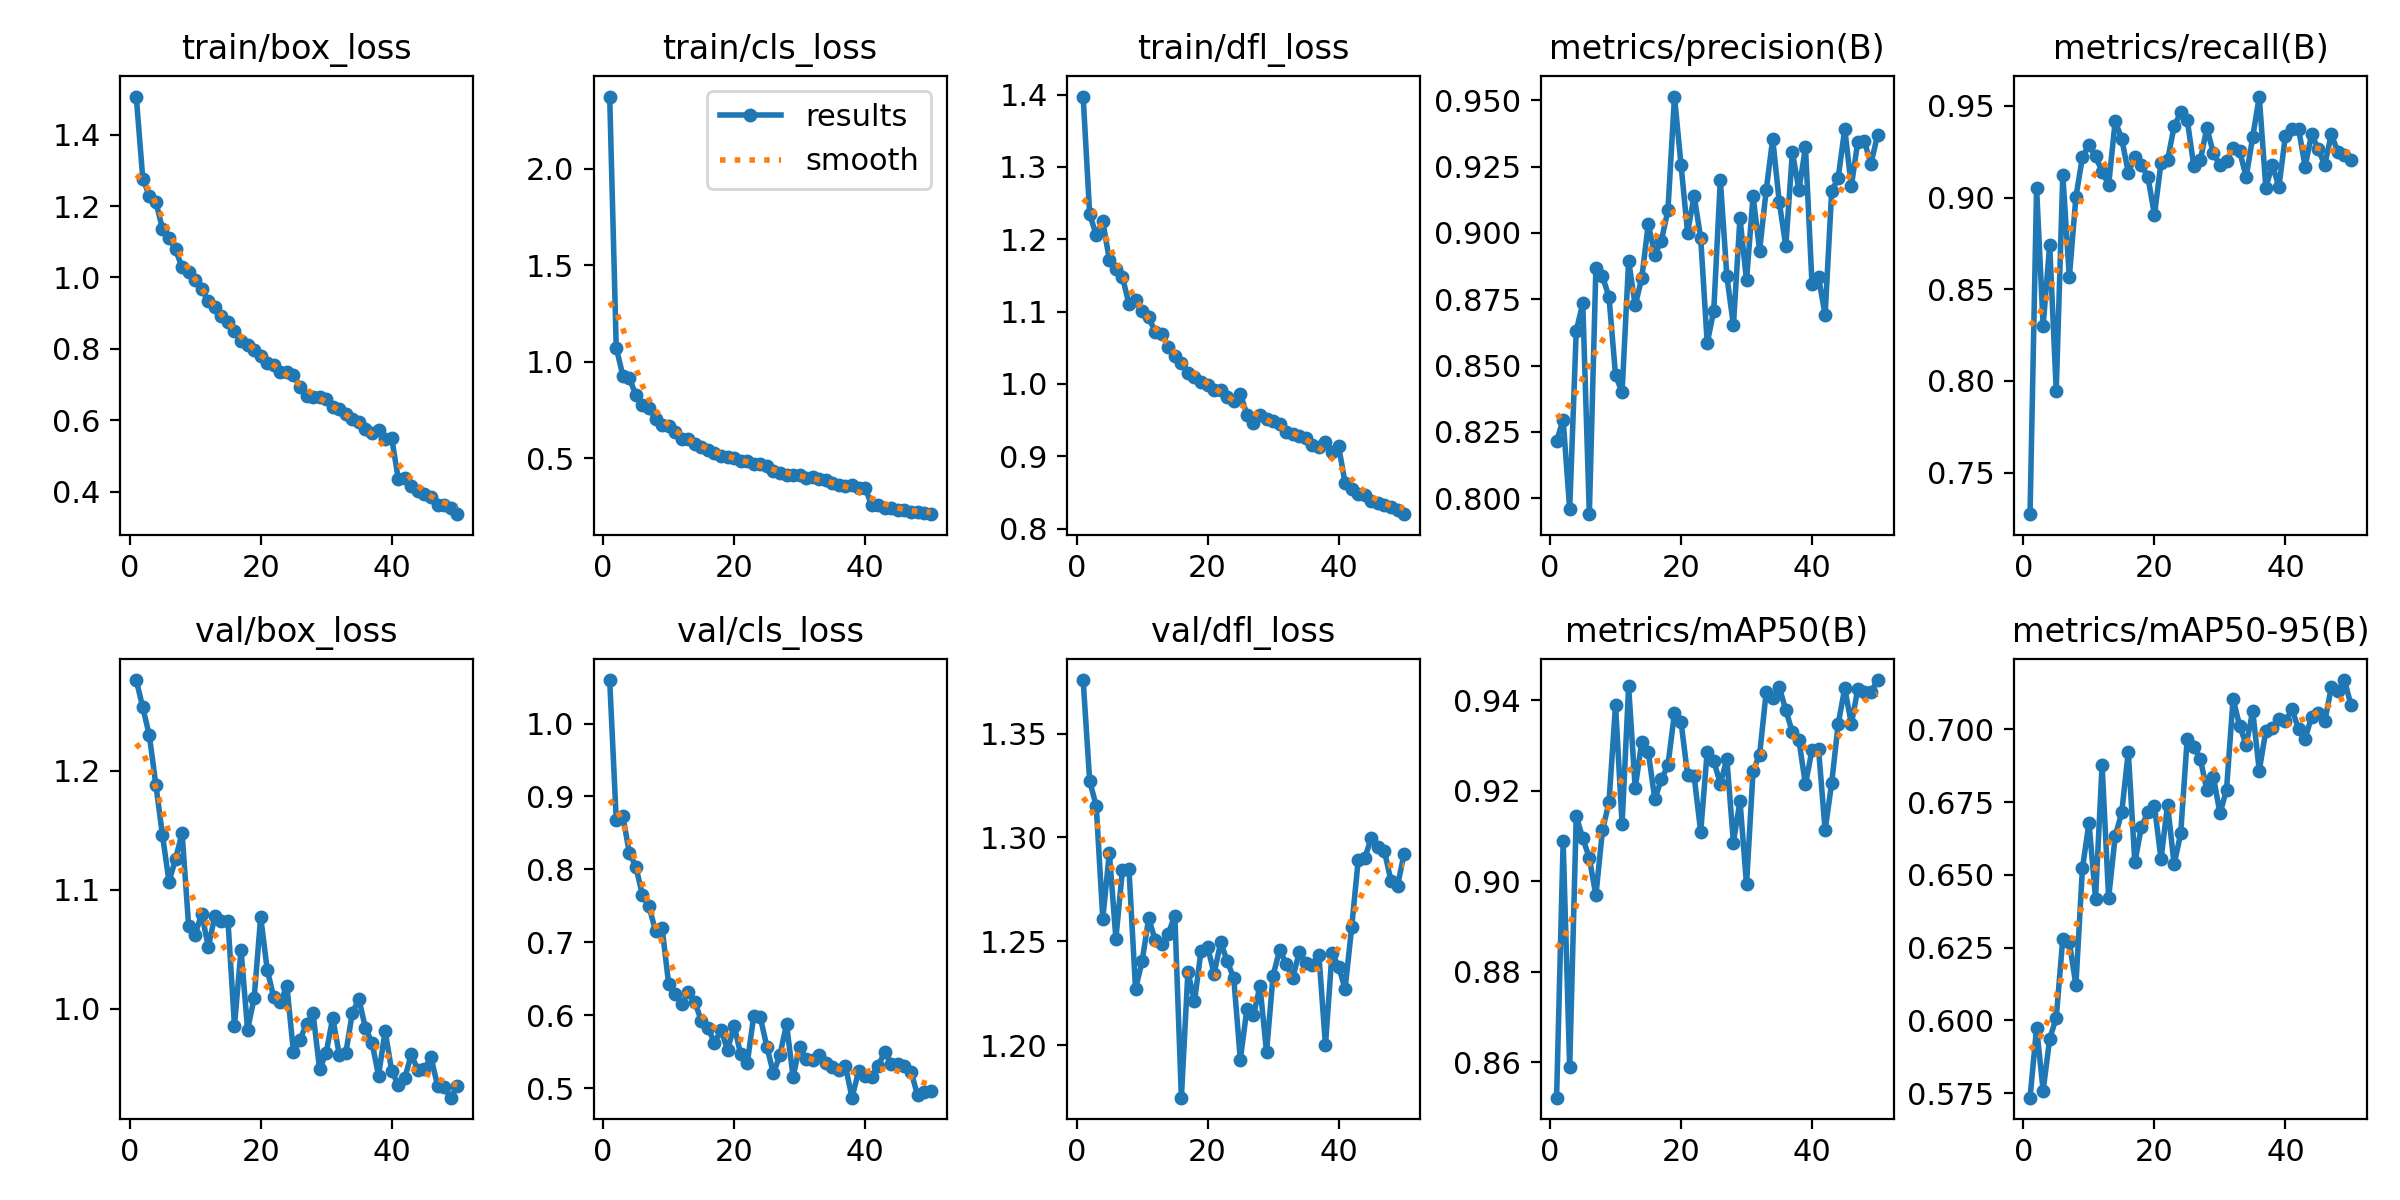

The table this chart was drawn from, first rows:
epoch, time, train/box_loss, train/cls_loss, train/dfl_loss, metrics/precision(B), metrics/recall(B), metrics/mAP50(B), metrics/mAP50-95(B), val/box_loss, val/cls_loss, val/dfl_loss, lr/pg0, lr/pg1, lr/pg2
1, 27.46, 1.507, 2.374, 1.397, 0.8215, 0.7273, 0.8521, 0.5734, 1.276, 1.06, 1.376, 0.0002181, 0.0002181, 0.0002181
2, 50.62, 1.277, 1.074, 1.235, 0.8296, 0.9051, 0.9088, 0.5975, 1.253, 0.8678, 1.327, 0.0004317, 0.0004317, 0.0004317
3, 73.48, 1.229, 0.9294, 1.206, 0.7958, 0.8302, 0.8588, 0.5759, 1.23, 0.8736, 1.315, 0.0006365, 0.0006365, 0.0006365
4, 96.19, 1.212, 0.9155, 1.225, 0.8631, 0.8742, 0.9143, 0.5937, 1.188, 0.8226, 1.261, 0.0006274, 0.0006274, 0.0006274
5, 118.9, 1.136, 0.8289, 1.172, 0.8734, 0.7947, 0.9095, 0.6009, 1.146, 0.8037, 1.293, 0.0006142, 0.0006142, 0.0006142
6, 142.4, 1.111, 0.7789, 1.159, 0.794, 0.9123, 0.9051, 0.6281, 1.107, 0.7645, 1.251, 0.000601, 0.000601, 0.000601
7, 165.2, 1.079, 0.7606, 1.148, 0.8869, 0.8566, 0.8968, 0.6269, 1.126, 0.7493, 1.284, 0.0005878, 0.0005878, 0.0005878
8, 187.9, 1.028, 0.704, 1.11, 0.8837, 0.9002, 0.9112, 0.6122, 1.148, 0.7155, 1.285, 0.0005746, 0.0005746, 0.0005746
9, 210.6, 1.015, 0.6744, 1.116, 0.8759, 0.9221, 0.9174, 0.6522, 1.07, 0.7195, 1.227, 0.0005613, 0.0005613, 0.0005613
10, 233.4, 0.9923, 0.6675, 1.1, 0.8464, 0.9287, 0.9389, 0.6679, 1.062, 0.6432, 1.24, 0.0005481, 0.0005481, 0.0005481
11, 256.3, 0.9673, 0.6367, 1.092, 0.8399, 0.9225, 0.9125, 0.6419, 1.08, 0.6291, 1.261, 0.0005349, 0.0005349, 0.0005349
12, 279, 0.9327, 0.601, 1.072, 0.8896, 0.9142, 0.943, 0.6877, 1.052, 0.6153, 1.251, 0.0005217, 0.0005217, 0.0005217
13, 301.8, 0.9169, 0.5995, 1.07, 0.8727, 0.9069, 0.9205, 0.6421, 1.078, 0.6321, 1.249, 0.0005085, 0.0005085, 0.0005085
14, 324.4, 0.892, 0.5765, 1.051, 0.8829, 0.9416, 0.9307, 0.6632, 1.074, 0.6184, 1.254, 0.0004953, 0.0004953, 0.0004953
15, 347.3, 0.8756, 0.5621, 1.039, 0.9033, 0.9321, 0.9285, 0.6715, 1.074, 0.5919, 1.262, 0.0004821, 0.0004821, 0.0004821
16, 369.9, 0.8493, 0.542, 1.029, 0.8918, 0.9136, 0.9181, 0.6922, 0.9857, 0.5821, 1.175, 0.0004689, 0.0004689, 0.0004689
17, 392.8, 0.8212, 0.5292, 1.015, 0.8971, 0.9223, 0.9224, 0.6542, 1.049, 0.5625, 1.235, 0.0004557, 0.0004557, 0.0004557
18, 415.4, 0.8117, 0.5137, 1.01, 0.9085, 0.9179, 0.9255, 0.6665, 0.9823, 0.579, 1.221, 0.0004425, 0.0004425, 0.0004425
19, 438, 0.7967, 0.5099, 1.002, 0.9514, 0.9112, 0.9371, 0.6715, 1.009, 0.5528, 1.245, 0.0004293, 0.0004293, 0.0004293
20, 460.6, 0.7789, 0.5003, 0.9981, 0.9256, 0.8906, 0.9352, 0.6735, 1.077, 0.5854, 1.247, 0.0004161, 0.0004161, 0.0004161
21, 483.2, 0.7613, 0.4852, 0.9919, 0.9001, 0.9191, 0.9235, 0.6554, 1.033, 0.5465, 1.234, 0.0004029, 0.0004029, 0.0004029
22, 505.8, 0.7534, 0.4885, 0.9921, 0.914, 0.9203, 0.9232, 0.6741, 1.009, 0.534, 1.249, 0.0003897, 0.0003897, 0.0003897
23, 528.5, 0.7356, 0.4705, 0.9814, 0.8981, 0.9389, 0.9109, 0.6536, 1.005, 0.5995, 1.241, 0.0003765, 0.0003765, 0.0003765
24, 551.1, 0.7342, 0.4722, 0.9762, 0.8584, 0.9464, 0.9286, 0.6642, 1.019, 0.5971, 1.232, 0.0003632, 0.0003632, 0.0003632
25, 573.8, 0.7276, 0.4589, 0.9862, 0.8707, 0.9426, 0.9265, 0.6968, 0.9636, 0.5568, 1.193, 0.00035, 0.00035, 0.00035
26, 596.5, 0.6926, 0.4346, 0.9577, 0.92, 0.9172, 0.9215, 0.694, 0.9738, 0.5201, 1.217, 0.0003368, 0.0003368, 0.0003368
27, 619.1, 0.6685, 0.4274, 0.9465, 0.8836, 0.9205, 0.9269, 0.6898, 0.9872, 0.5457, 1.214, 0.0003236, 0.0003236, 0.0003236
28, 641.8, 0.6643, 0.415, 0.9572, 0.8651, 0.9379, 0.9085, 0.6791, 0.9959, 0.5876, 1.228, 0.0003104, 0.0003104, 0.0003104
29, 664.4, 0.6637, 0.4125, 0.9512, 0.9056, 0.9241, 0.9177, 0.6837, 0.9488, 0.5157, 1.197, 0.0002972, 0.0002972, 0.0002972
30, 687.1, 0.6588, 0.4131, 0.9482, 0.8821, 0.9177, 0.8992, 0.6711, 0.9627, 0.5565, 1.233, 0.000284, 0.000284, 0.000284
31, 709.7, 0.637, 0.3969, 0.9446, 0.9139, 0.92, 0.9243, 0.6792, 0.9922, 0.5394, 1.246, 0.0002708, 0.0002708, 0.0002708
32, 732.4, 0.6319, 0.4026, 0.9342, 0.8933, 0.9272, 0.9279, 0.7105, 0.9612, 0.538, 1.239, 0.0002576, 0.0002576, 0.0002576
33, 755.3, 0.6163, 0.3948, 0.9301, 0.916, 0.9254, 0.9417, 0.7013, 0.9625, 0.5458, 1.232, 0.0002444, 0.0002444, 0.0002444
34, 778, 0.6028, 0.3865, 0.9277, 0.9354, 0.9113, 0.9404, 0.6946, 0.9967, 0.5343, 1.245, 0.0002312, 0.0002312, 0.0002312
35, 800.6, 0.5939, 0.3738, 0.9254, 0.9116, 0.9331, 0.9428, 0.7063, 1.008, 0.5286, 1.24, 0.000218, 0.000218, 0.000218
36, 823.2, 0.574, 0.3642, 0.915, 0.895, 0.9551, 0.9378, 0.6858, 0.9837, 0.525, 1.239, 0.0002048, 0.0002048, 0.0002048
37, 845.8, 0.5634, 0.3598, 0.9133, 0.9305, 0.9055, 0.9329, 0.6995, 0.9711, 0.53, 1.243, 0.0001916, 0.0001916, 0.0001916
38, 868.5, 0.572, 0.3654, 0.9197, 0.9162, 0.9179, 0.9311, 0.7006, 0.9436, 0.4869, 1.2, 0.0001784, 0.0001784, 0.0001784
39, 891.2, 0.5474, 0.3471, 0.9063, 0.9322, 0.9059, 0.9213, 0.7035, 0.9812, 0.5228, 1.244, 0.0001651, 0.0001651, 0.0001651
40, 913.8, 0.5504, 0.3494, 0.9141, 0.8806, 0.9338, 0.929, 0.7028, 0.9478, 0.5163, 1.238, 0.0001519, 0.0001519, 0.0001519
41, 971.5, 0.4366, 0.2567, 0.8629, 0.8832, 0.9374, 0.9292, 0.7069, 0.9357, 0.5157, 1.227, 0.0001387, 0.0001387, 0.0001387
42, 994.2, 0.4369, 0.2571, 0.8547, 0.869, 0.9376, 0.9112, 0.7001, 0.9415, 0.5307, 1.257, 0.0001255, 0.0001255, 0.0001255
43, 1017, 0.4153, 0.2461, 0.848, 0.9157, 0.9168, 0.9216, 0.6968, 0.9615, 0.5496, 1.289, 0.0001123, 0.0001123, 0.0001123
44, 1040, 0.4016, 0.2416, 0.8462, 0.9208, 0.9347, 0.9347, 0.7044, 0.9481, 0.5337, 1.29, 9.91162e-05, 9.91162e-05, 9.91162e-05
45, 1062, 0.392, 0.2345, 0.8387, 0.9392, 0.9263, 0.9426, 0.7057, 0.9487, 0.5334, 1.3, 8.59096e-05, 8.59096e-05, 8.59096e-05
46, 1085, 0.3859, 0.2359, 0.8354, 0.9176, 0.9179, 0.9347, 0.7027, 0.9593, 0.5309, 1.295, 7.2703e-05, 7.2703e-05, 7.2703e-05
47, 1107, 0.3625, 0.2247, 0.8324, 0.9344, 0.9344, 0.9424, 0.7144, 0.9352, 0.5222, 1.293, 5.94964e-05, 5.94964e-05, 5.94964e-05
48, 1130, 0.3637, 0.2241, 0.8295, 0.9345, 0.925, 0.9417, 0.7131, 0.9337, 0.4911, 1.279, 4.62898e-05, 4.62898e-05, 4.62898e-05
49, 1153, 0.3542, 0.2176, 0.8258, 0.926, 0.9234, 0.9417, 0.7169, 0.925, 0.4943, 1.277, 3.30832e-05, 3.30832e-05, 3.30832e-05
50, 1176, 0.3368, 0.2117, 0.8199, 0.9368, 0.9204, 0.9444, 0.7084, 0.9344, 0.4963, 1.292, 1.98766e-05, 1.98766e-05, 1.98766e-05
